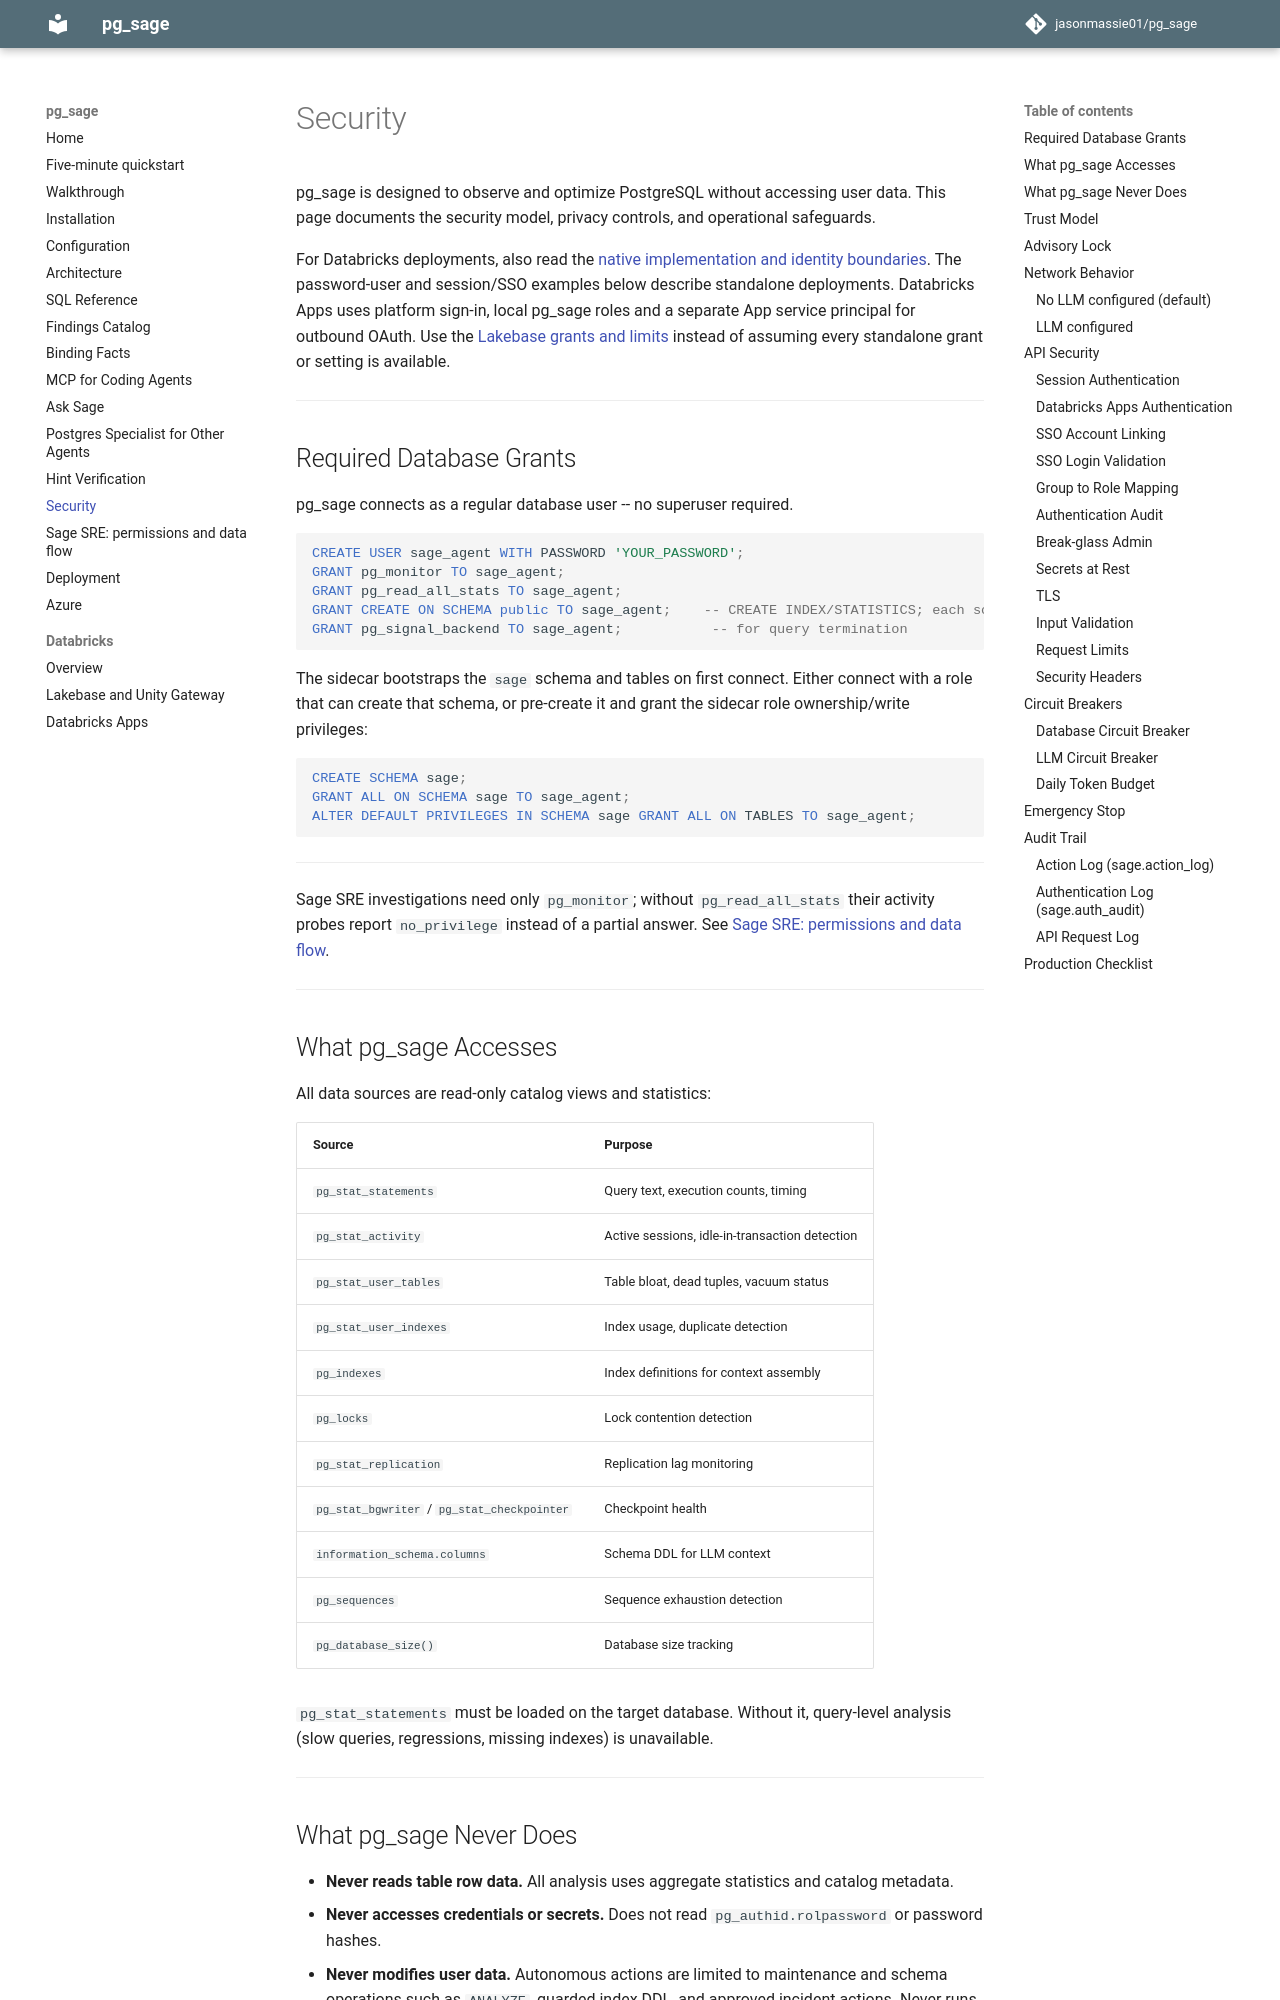

repository: jasonmassie01/pg_sage · page: security/index.html · generator: mkdocs

# Security

pg_sage is designed to observe and optimize PostgreSQL without accessing user data. This page documents the security model, privacy controls, and operational safeguards.

For Databricks deployments, also read the
[native implementation and identity boundaries](databricks-native.md#architecture-and-identity).
The password-user and session/SSO examples below describe standalone deployments.
Databricks Apps uses platform sign-in, local pg_sage roles and a separate App
service principal for outbound OAuth. Use the [Lakebase grants and limits](lakebase.md)
instead of assuming every standalone grant or setting is available.

---

## Required Database Grants

pg_sage connects as a regular database user -- no superuser required.

```sql
CREATE USER sage_agent WITH PASSWORD 'YOUR_PASSWORD';
GRANT pg_monitor TO sage_agent;
GRANT pg_read_all_stats TO sage_agent;
GRANT CREATE ON SCHEMA public TO sage_agent;    -- CREATE INDEX/STATISTICS; each schema with tables
GRANT pg_signal_backend TO sage_agent;           -- for query termination
```

The sidecar bootstraps the `sage` schema and tables on first connect. Either
connect with a role that can create that schema, or pre-create it and grant the
sidecar role ownership/write privileges:

```sql
CREATE SCHEMA sage;
GRANT ALL ON SCHEMA sage TO sage_agent;
ALTER DEFAULT PRIVILEGES IN SCHEMA sage GRANT ALL ON TABLES TO sage_agent;
```

---

Sage SRE investigations need only `pg_monitor`; without `pg_read_all_stats` their activity
probes report `no_privilege` instead of a partial answer. See
[Sage SRE: permissions and data flow](sage-sre-permissions-and-data-flow.md).

---

## What pg_sage Accesses

All data sources are read-only catalog views and statistics:

| Source | Purpose |
|---|---|
| `pg_stat_statements` | Query text, execution counts, timing |
| `pg_stat_activity` | Active sessions, idle-in-transaction detection |
| `pg_stat_user_tables` | Table bloat, dead tuples, vacuum status |
| `pg_stat_user_indexes` | Index usage, duplicate detection |
| `pg_indexes` | Index definitions for context assembly |
| `pg_locks` | Lock contention detection |
| `pg_stat_replication` | Replication lag monitoring |
| `pg_stat_bgwriter` / `pg_stat_checkpointer` | Checkpoint health |
| `information_schema.columns` | Schema DDL for LLM context |
| `pg_sequences` | Sequence exhaustion detection |
| `pg_database_size()` | Database size tracking |

`pg_stat_statements` must be loaded on the target database. Without it, query-level analysis (slow queries, regressions, missing indexes) is unavailable.

---
